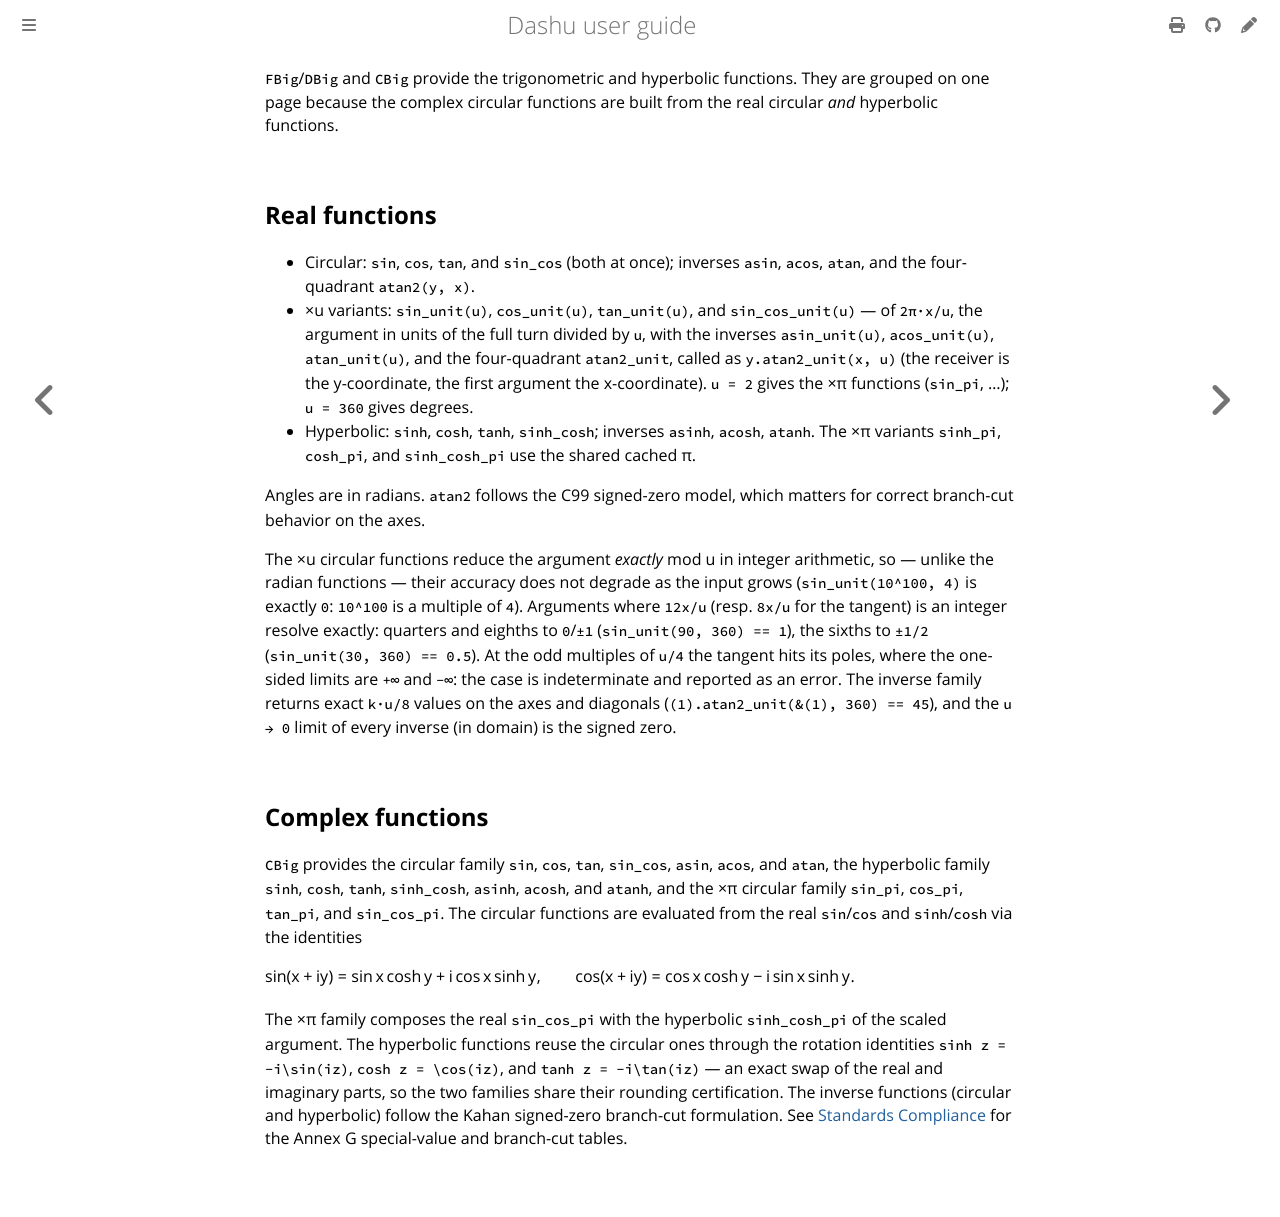

repository: cmpute/dashu · page: ops/trig_n_hyper.html · generator: mdbook

`FBig`/`DBig` and `CBig` provide the trigonometric and hyperbolic functions. They are grouped on one page because the complex circular functions are built from the real circular *and* hyperbolic functions.

## Real functions

- Circular: `sin`, `cos`, `tan`, and `sin_cos` (both at once); inverses `asin`, `acos`, `atan`, and the four-quadrant `atan2(y, x)`.
- ×u variants: `sin_unit(u)`, `cos_unit(u)`, `tan_unit(u)`, and `sin_cos_unit(u)` — of `2π·x/u`, the argument in units of the full turn divided by `u`, with the inverses `asin_unit(u)`, `acos_unit(u)`, `atan_unit(u)`, and the four-quadrant `atan2_unit`, called as `y.atan2_unit(x, u)` (the receiver is the y-coordinate, the first argument the x-coordinate). `u = 2` gives the ×π functions (`sin_pi`, …); `u = 360` gives degrees.
- Hyperbolic: `sinh`, `cosh`, `tanh`, `sinh_cosh`; inverses `asinh`, `acosh`, `atanh`. The ×π variants `sinh_pi`, `cosh_pi`, and `sinh_cosh_pi` use the shared cached π.

Angles are in radians. `atan2` follows the C99 signed-zero model, which matters for correct branch-cut behavior on the axes.

The ×u circular functions reduce the argument *exactly* mod u in integer arithmetic, so — unlike the radian functions — their accuracy does not degrade as the input grows (`sin_unit(10^100, 4)` is exactly `0`: `10^100` is a multiple of `4`). Arguments where `12x/u` (resp. `8x/u` for the tangent) is an integer resolve exactly: quarters and eighths to `0`/`±1` (`sin_unit(90, 360) == 1`), the sixths to `±1/2` (`sin_unit(30, 360) == 0.5`). At the odd multiples of `u/4` the tangent hits its poles, where the one-sided limits are `+∞` and `−∞`: the case is indeterminate and reported as an error. The inverse family returns exact `k·u/8` values on the axes and diagonals (`(1).atan2_unit(&(1), 360) == 45`), and the `u → 0` limit of every inverse (in domain) is the signed zero.

## Complex functions

`CBig` provides the circular family `sin`, `cos`, `tan`, `sin_cos`, `asin`, `acos`, and `atan`, the hyperbolic family `sinh`, `cosh`, `tanh`, `sinh_cosh`, `asinh`, `acosh`, and `atanh`, and the ×π circular family `sin_pi`, `cos_pi`, `tan_pi`, and `sin_cos_pi`. The circular functions are evaluated from the real `sin`/`cos` and `sinh`/`cosh` via the identities

$$\sin(x+iy) = \sin x\cosh y + i\cos x\sinh y, \qquad \cos(x+iy) = \cos x\cosh y - i\sin x\sinh y.$$

The ×π family composes the real `sin_cos_pi` with the hyperbolic `sinh_cosh_pi` of the scaled argument. The hyperbolic functions reuse the circular ones through the rotation identities `sinh z = -i\sin(iz)`, `cosh z = \cos(iz)`, and `tanh z = -i\tan(iz)` — an exact swap of the real and imaginary parts, so the two families share their rounding certification. The inverse functions (circular and hyperbolic) follow the Kahan signed-zero branch-cut formulation. See [Standards Compliance](../compliance.md) for the Annex G special-value and branch-cut tables.
